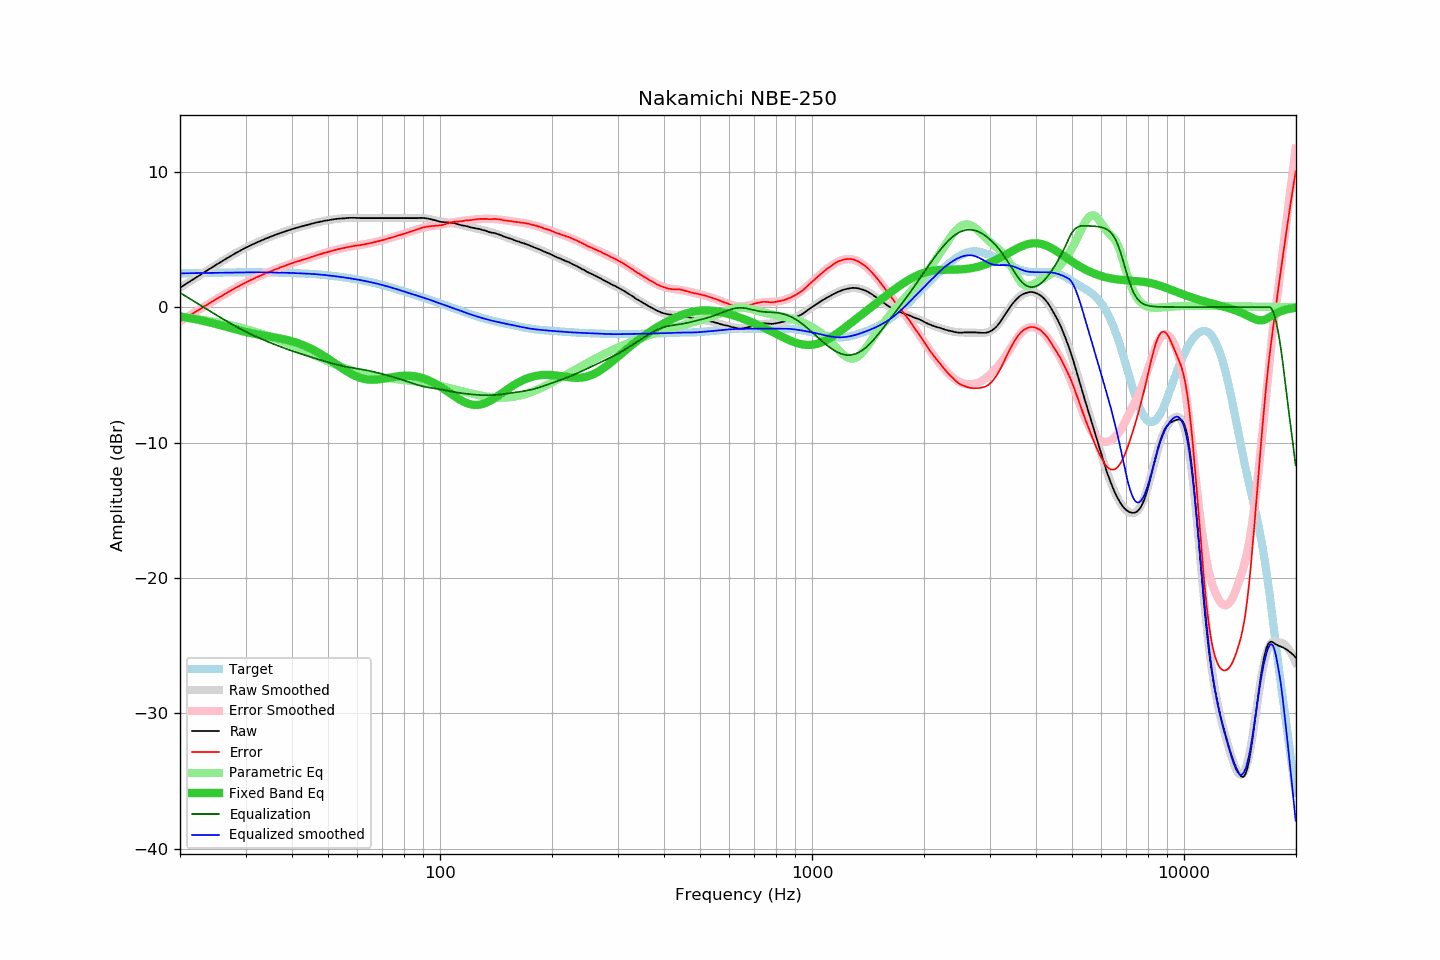

The data file committed next to this chart (first rows):
frequency, raw, error, smoothed, error_smoothed, equalization, parametric_eq, equalized_raw, equalized_smoothed, target
20.00, 1.43, -1.06, 1.43, -1.06, 1.06, -0.70, 2.49, 2.49, 2.49
20.20, 1.51, -0.98, 1.50, -0.99, 0.99, -0.72, 2.49, 2.49, 2.49
20.40, 1.58, -0.91, 1.58, -0.91, 0.91, -0.74, 2.49, 2.49, 2.49
20.61, 1.66, -0.84, 1.65, -0.84, 0.84, -0.75, 2.50, 2.50, 2.50
20.81, 1.73, -0.77, 1.73, -0.77, 0.77, -0.77, 2.50, 2.50, 2.50
21.02, 1.81, -0.69, 1.81, -0.69, 0.69, -0.80, 2.50, 2.50, 2.50
21.23, 1.88, -0.62, 1.88, -0.62, 0.62, -0.82, 2.50, 2.50, 2.50
21.44, 1.96, -0.55, 1.96, -0.55, 0.55, -0.84, 2.51, 2.50, 2.50
21.66, 2.03, -0.48, 2.03, -0.47, 0.47, -0.86, 2.50, 2.51, 2.51
21.87, 2.11, -0.40, 2.11, -0.40, 0.40, -0.88, 2.51, 2.51, 2.51
22.09, 2.18, -0.33, 2.18, -0.33, 0.33, -0.91, 2.51, 2.51, 2.51
22.31, 2.26, -0.25, 2.26, -0.25, 0.25, -0.93, 2.51, 2.51, 2.51
22.54, 2.33, -0.19, 2.33, -0.18, 0.18, -0.96, 2.51, 2.51, 2.52
22.76, 2.41, -0.11, 2.41, -0.11, 0.11, -0.98, 2.52, 2.52, 2.52
22.99, 2.49, -0.03, 2.48, -0.03, 0.03, -1.01, 2.52, 2.52, 2.52
23.22, 2.56, 0.04, 2.56, 0.04, -0.04, -1.03, 2.52, 2.52, 2.52
23.45, 2.64, 0.12, 2.64, 0.11, -0.11, -1.06, 2.53, 2.52, 2.52
23.69, 2.71, 0.18, 2.71, 0.19, -0.19, -1.09, 2.52, 2.53, 2.53
23.92, 2.79, 0.26, 2.79, 0.26, -0.26, -1.12, 2.53, 2.53, 2.53
24.16, 2.86, 0.33, 2.86, 0.33, -0.33, -1.15, 2.53, 2.53, 2.53
24.40, 2.94, 0.41, 2.93, 0.40, -0.40, -1.18, 2.54, 2.53, 2.53
24.65, 3.01, 0.47, 3.01, 0.47, -0.47, -1.21, 2.53, 2.53, 2.53
24.89, 3.09, 0.55, 3.08, 0.55, -0.55, -1.24, 2.54, 2.54, 2.54
25.14, 3.16, 0.62, 3.16, 0.62, -0.62, -1.27, 2.54, 2.54, 2.54
25.39, 3.23, 0.69, 3.23, 0.69, -0.69, -1.30, 2.54, 2.54, 2.54
25.65, 3.30, 0.75, 3.30, 0.76, -0.76, -1.33, 2.54, 2.54, 2.54
25.91, 3.37, 0.82, 3.37, 0.83, -0.83, -1.36, 2.54, 2.54, 2.55
26.16, 3.45, 0.90, 3.45, 0.90, -0.90, -1.40, 2.55, 2.55, 2.55
26.43, 3.52, 0.97, 3.52, 0.97, -0.97, -1.43, 2.55, 2.55, 2.55
26.69, 3.59, 1.04, 3.59, 1.04, -1.04, -1.46, 2.55, 2.55, 2.55
26.96, 3.66, 1.10, 3.66, 1.11, -1.11, -1.50, 2.55, 2.55, 2.55
27.23, 3.73, 1.17, 3.73, 1.17, -1.17, -1.53, 2.55, 2.55, 2.55
27.50, 3.80, 1.24, 3.80, 1.24, -1.24, -1.56, 2.55, 2.56, 2.56
27.77, 3.87, 1.31, 3.87, 1.31, -1.31, -1.60, 2.56, 2.56, 2.56
28.05, 3.94, 1.38, 3.94, 1.38, -1.38, -1.63, 2.56, 2.56, 2.56
28.33, 4.01, 1.45, 4.00, 1.44, -1.44, -1.66, 2.56, 2.56, 2.56
28.62, 4.07, 1.51, 4.07, 1.51, -1.51, -1.69, 2.56, 2.56, 2.56
28.90, 4.14, 1.58, 4.14, 1.57, -1.57, -1.72, 2.56, 2.56, 2.56
29.19, 4.20, 1.63, 4.20, 1.64, -1.64, -1.75, 2.56, 2.56, 2.56
29.48, 4.27, 1.70, 4.26, 1.70, -1.70, -1.78, 2.57, 2.56, 2.56
29.78, 4.33, 1.76, 4.33, 1.76, -1.76, -1.81, 2.57, 2.56, 2.57
30.08, 4.39, 1.82, 4.39, 1.82, -1.82, -1.84, 2.57, 2.57, 2.57
30.38, 4.45, 1.88, 4.45, 1.88, -1.88, -1.87, 2.57, 2.57, 2.57
30.68, 4.51, 1.94, 4.50, 1.94, -1.94, -1.90, 2.57, 2.57, 2.57
30.99, 4.57, 2.00, 4.56, 2.00, -2.00, -1.92, 2.57, 2.57, 2.57
31.30, 4.62, 2.05, 4.62, 2.05, -2.05, -1.95, 2.56, 2.57, 2.57
31.61, 4.67, 2.10, 4.67, 2.11, -2.11, -1.97, 2.56, 2.57, 2.57
31.93, 4.73, 2.16, 4.73, 2.16, -2.16, -1.99, 2.56, 2.57, 2.57
32.24, 4.78, 2.21, 4.78, 2.22, -2.22, -2.02, 2.56, 2.56, 2.56
32.57, 4.84, 2.27, 4.83, 2.27, -2.27, -2.04, 2.57, 2.56, 2.56
32.89, 4.89, 2.32, 4.89, 2.32, -2.32, -2.06, 2.57, 2.56, 2.56
33.22, 4.94, 2.38, 4.94, 2.37, -2.37, -2.08, 2.56, 2.56, 2.56
33.55, 4.99, 2.43, 4.99, 2.42, -2.42, -2.10, 2.56, 2.56, 2.56
33.89, 5.04, 2.48, 5.04, 2.47, -2.47, -2.12, 2.56, 2.56, 2.56
34.23, 5.09, 2.53, 5.08, 2.52, -2.52, -2.14, 2.56, 2.56, 2.56
34.57, 5.13, 2.57, 5.13, 2.57, -2.57, -2.16, 2.55, 2.56, 2.56
34.92, 5.18, 2.62, 5.18, 2.62, -2.62, -2.18, 2.56, 2.56, 2.56
35.27, 5.22, 2.66, 5.22, 2.67, -2.67, -2.20, 2.55, 2.56, 2.56
35.62, 5.27, 2.71, 5.27, 2.72, -2.72, -2.22, 2.55, 2.55, 2.55
35.97, 5.32, 2.77, 5.31, 2.76, -2.76, -2.24, 2.55, 2.55, 2.55
... 635 more rows
